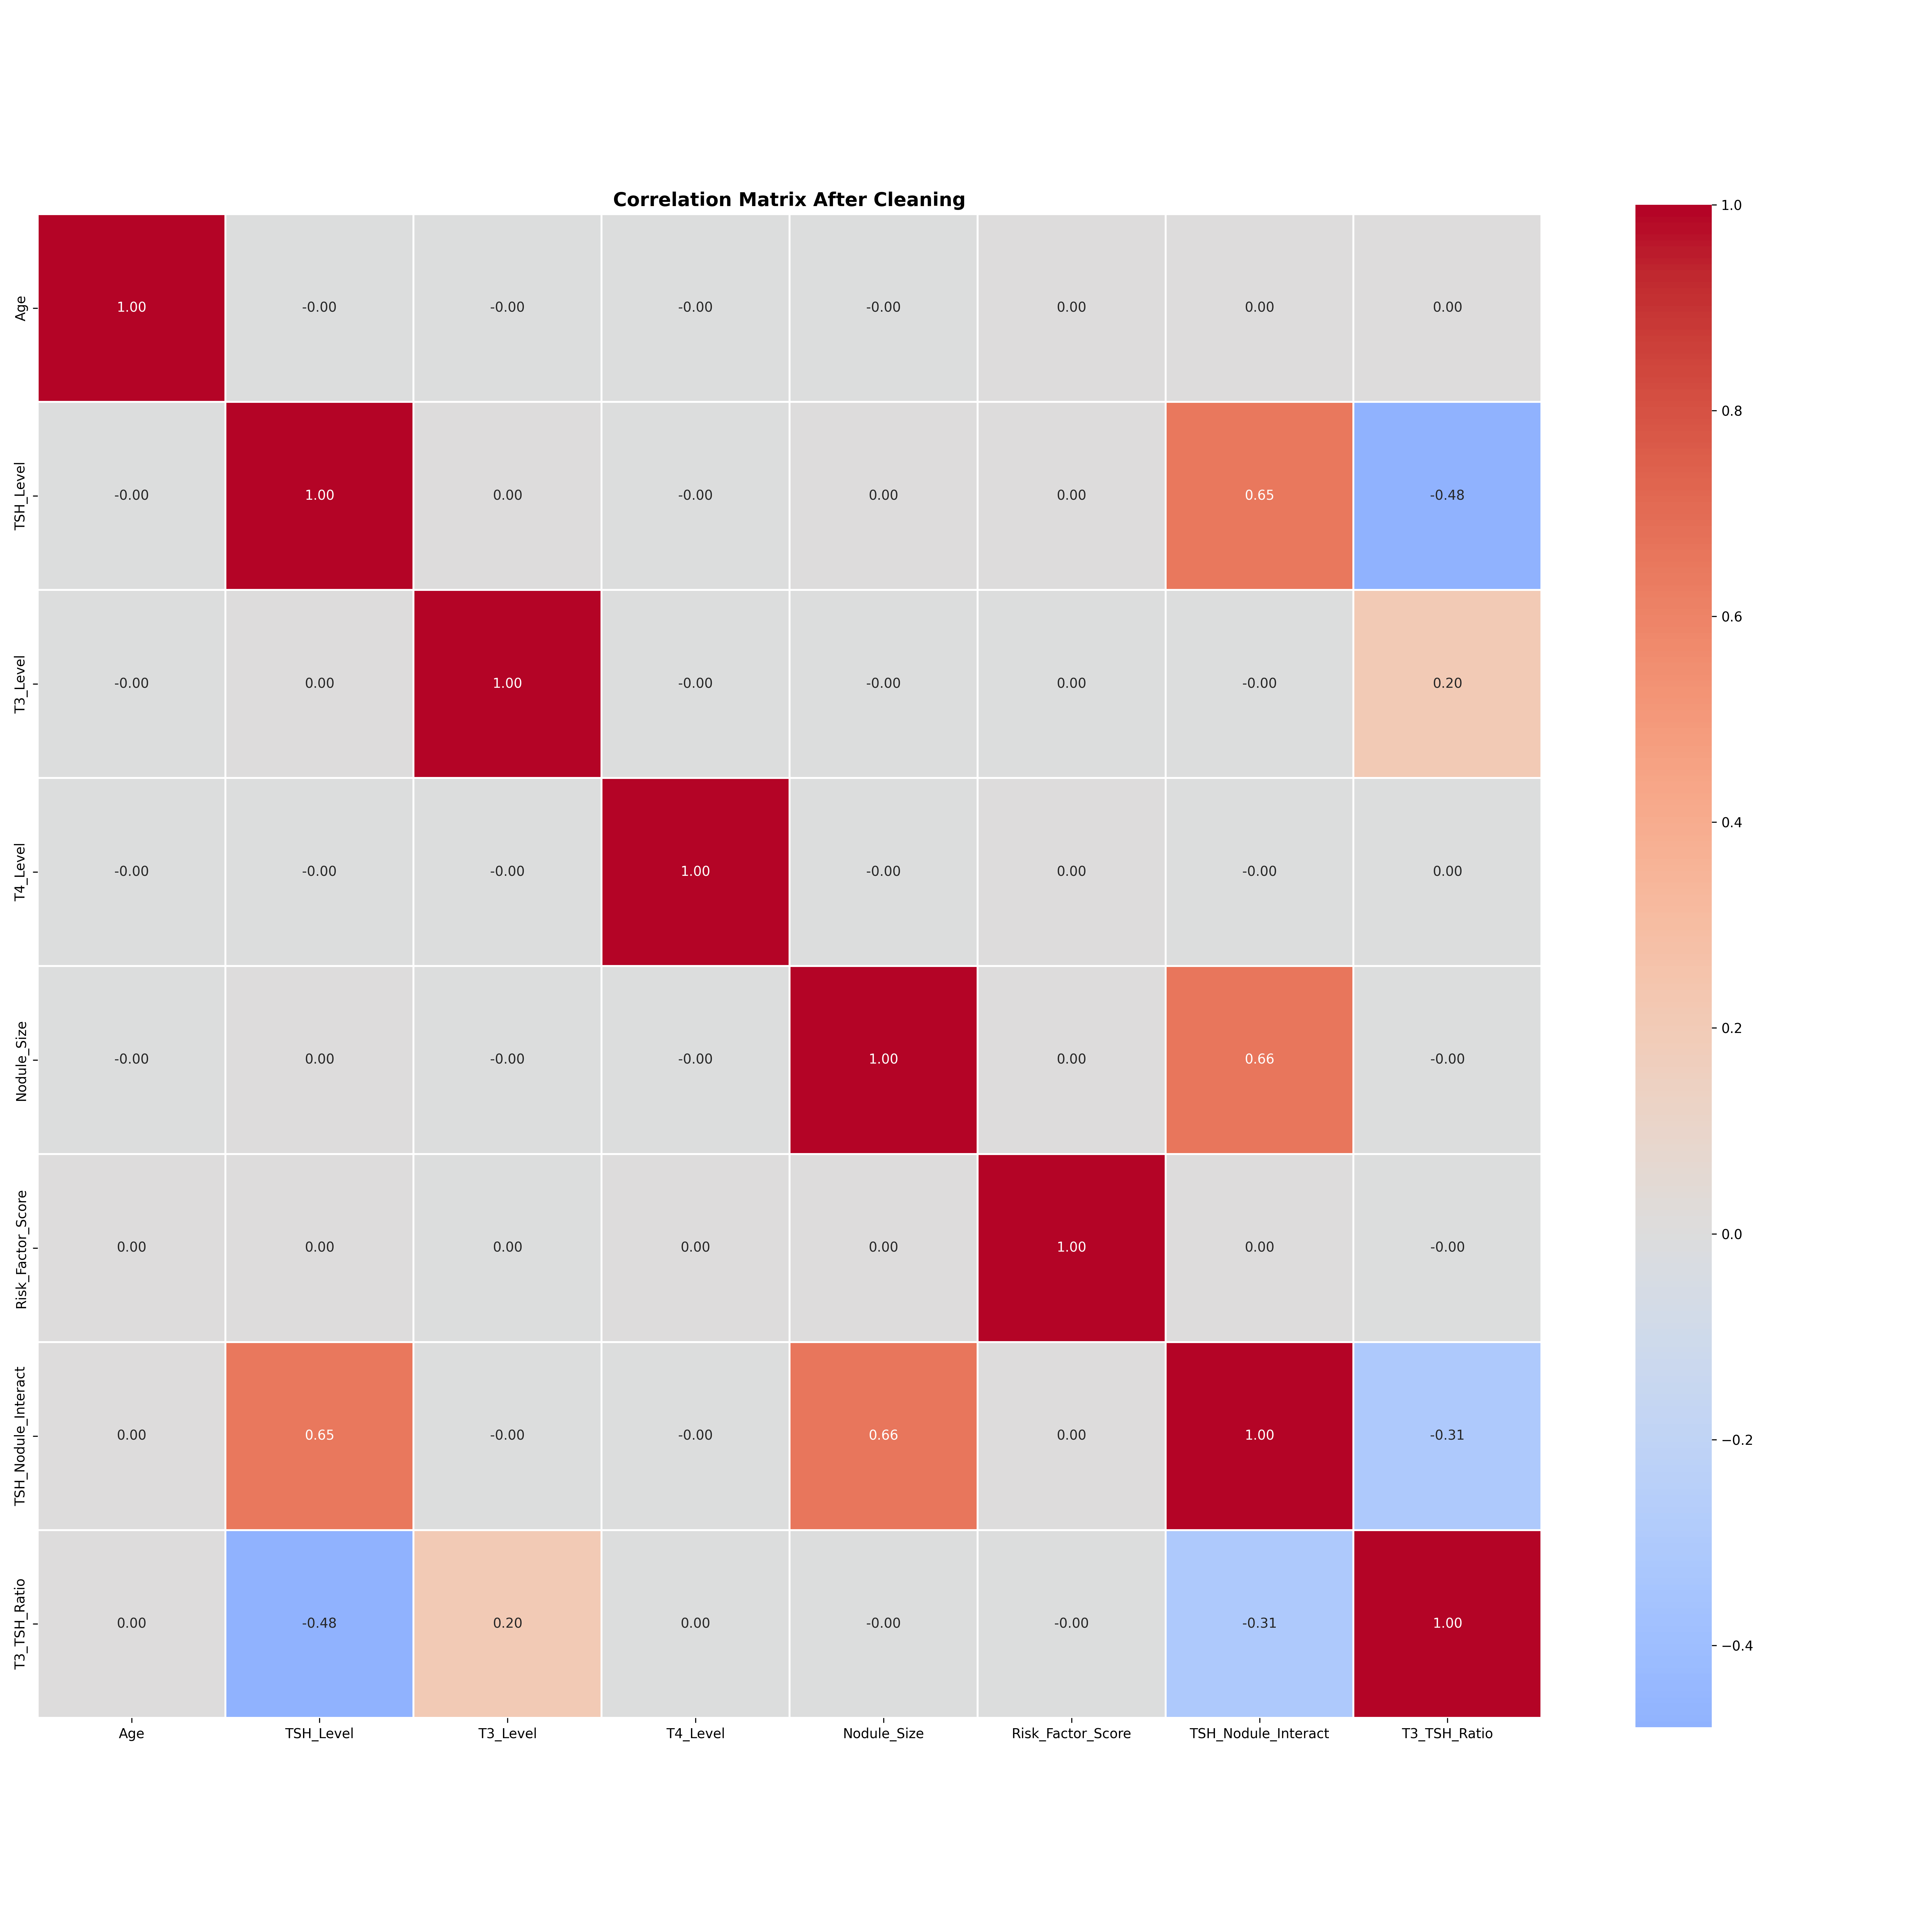

The data file committed next to this chart (first rows):
, Age, TSH_Level, T3_Level, T4_Level, Nodule_Size, Risk_Factor_Score, TSH_Nodule_Interact, T3_TSH_Ratio
Age, 1.0, -0.0009246, -0.001013, -0.002373, -0.001489, 0.001702, 0.0002111, 0.003465
TSH_Level, -0.0009246, 1.0, 0.0003351, -0.000795, 0.0004157, 0.002896, 0.6495, -0.4795
T3_Level, -0.001013, 0.0003351, 1.0, -0.004069, -0.001799, 0.0001464, -0.0008828, 0.2027
T4_Level, -0.002373, -0.000795, -0.004069, 1.0, -0.00186, 0.001477, -0.002881, 2.5812576818638965e-05
Nodule_Size, -0.001489, 0.0004157, -0.001799, -0.00186, 1.0, 0.0002515, 0.6619, -0.001172
Risk_Factor_Score, 0.001702, 0.002896, 0.0001464, 0.001477, 0.0002515, 1.0, 0.0007206, -0.0007459
TSH_Nodule_Interact, 0.0002111, 0.6495, -0.0008828, -0.002881, 0.6619, 0.0007206, 1.0, -0.3116
T3_TSH_Ratio, 0.003465, -0.4795, 0.2027, 2.5812576818638965e-05, -0.001172, -0.0007459, -0.3116, 1.0
